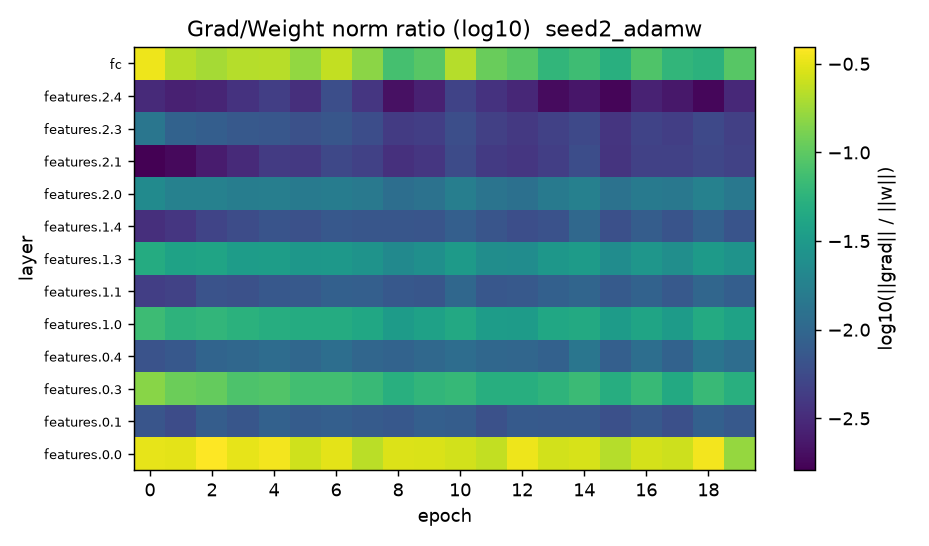

Values plotted in this chart, from the file beside it:
epoch, features.0.0, features.0.1, features.0.3, features.0.4, features.1.0, features.1.1, features.1.3, features.1.4, features.2.0, features.2.1, features.2.3, features.2.4, fc
1, 0.3181, 0.006924, 0.1474, 0.006652, 0.06991, 0.004446, 0.04699, 0.00342, 0.02218, 0.001618, 0.01382, 0.00312, 0.3447
2, 0.3113, 0.005795, 0.1145, 0.007278, 0.05643, 0.004755, 0.03815, 0.003871, 0.01816, 0.001873, 0.009073, 0.002661, 0.219
3, 0.3922, 0.008163, 0.1071, 0.009592, 0.05968, 0.006608, 0.03973, 0.004946, 0.01806, 0.002435, 0.008352, 0.002884, 0.1882
4, 0.3209, 0.007023, 0.08417, 0.01016, 0.0539, 0.006351, 0.03341, 0.005758, 0.01669, 0.003111, 0.007556, 0.003581, 0.2125
5, 0.3567, 0.008849, 0.08773, 0.01116, 0.04992, 0.007369, 0.03402, 0.006672, 0.01681, 0.004182, 0.007157, 0.004444, 0.2187
6, 0.2612, 0.008029, 0.07515, 0.01016, 0.04756, 0.007424, 0.02983, 0.006356, 0.01542, 0.004033, 0.006377, 0.003385, 0.1611
7, 0.3154, 0.008546, 0.07485, 0.01169, 0.04784, 0.008784, 0.03025, 0.007315, 0.01638, 0.00536, 0.006962, 0.00606, 0.2357
8, 0.2209, 0.007907, 0.06652, 0.01001, 0.04295, 0.008539, 0.02729, 0.006976, 0.01484, 0.004687, 0.005866, 0.003873, 0.1498
9, 0.293, 0.007297, 0.05214, 0.009322, 0.03284, 0.007365, 0.0219, 0.007003, 0.01188, 0.003444, 0.004212, 0.002067, 0.07771
10, 0.2851, 0.008489, 0.06047, 0.01033, 0.03745, 0.007096, 0.02504, 0.006848, 0.01292, 0.003861, 0.004487, 0.002656, 0.09432
11, 0.2679, 0.008154, 0.0639, 0.01151, 0.04435, 0.01019, 0.03207, 0.008531, 0.01703, 0.0057, 0.006024, 0.004931, 0.2147
12, 0.2376, 0.00632, 0.05043, 0.01014, 0.03359, 0.007202, 0.02362, 0.006851, 0.01343, 0.00411, 0.004614, 0.003596, 0.1111
13, 0.3437, 0.007693, 0.05059, 0.009928, 0.03308, 0.007547, 0.02347, 0.006005, 0.01227, 0.003863, 0.004006, 0.002973, 0.09481
14, 0.2666, 0.007507, 0.05709, 0.008896, 0.04229, 0.008654, 0.0294, 0.006404, 0.01548, 0.004525, 0.004686, 0.001911, 0.05996
15, 0.2795, 0.007478, 0.06847, 0.01395, 0.04585, 0.009621, 0.03273, 0.01033, 0.01784, 0.005869, 0.005429, 0.002249, 0.0715
16, 0.2118, 0.006227, 0.04948, 0.008544, 0.03315, 0.007596, 0.02332, 0.006192, 0.0128, 0.003699, 0.003772, 0.001738, 0.05135
17, 0.2731, 0.007501, 0.06484, 0.01184, 0.03996, 0.009144, 0.02872, 0.008138, 0.01529, 0.004702, 0.004854, 0.002735, 0.08637
18, 0.2558, 0.006194, 0.04574, 0.009004, 0.03263, 0.007533, 0.02443, 0.006757, 0.01453, 0.00464, 0.004479, 0.002284, 0.0596
19, 0.3563, 0.008776, 0.06731, 0.01356, 0.04664, 0.009919, 0.03235, 0.008888, 0.01798, 0.005178, 0.005462, 0.00179, 0.05499
20, 0.1628, 0.007526, 0.05188, 0.0114, 0.03866, 0.008313, 0.02708, 0.006665, 0.01472, 0.004805, 0.004608, 0.003034, 0.09439
